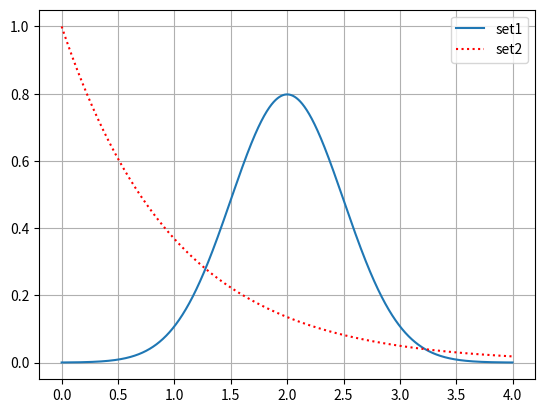

Recreate this plot in Python.
import numpy as np
import matplotlib.pyplot as plt
from scipy.stats import norm, expon, binom


# values = np.random.uniform(-10.0, 10.0, 100000)
# plt.hist(values, 50)

x = np.arange(0, 4, 0.001)
axes = plt.axes()
axes.grid()
plt.plot(x, norm.pdf(x, 2, 0.5))
plt.plot(x, expon.pdf(x), 'r:')  # r: ==> linea roja punteada
plt.legend(['set1', 'set2'], loc=1)  # loc=1 ==> Poner la leyenda en la esquina superior derecha


# x = np.arange(0, 10, 0.001)
# plt.plot(x, expon.pdf(x))

# n, p = 10, 0.5
# x = np.arange(0, 10, 0.001)
# plt.plot(x, binom.pmf(x, n, p))

plt.show()
